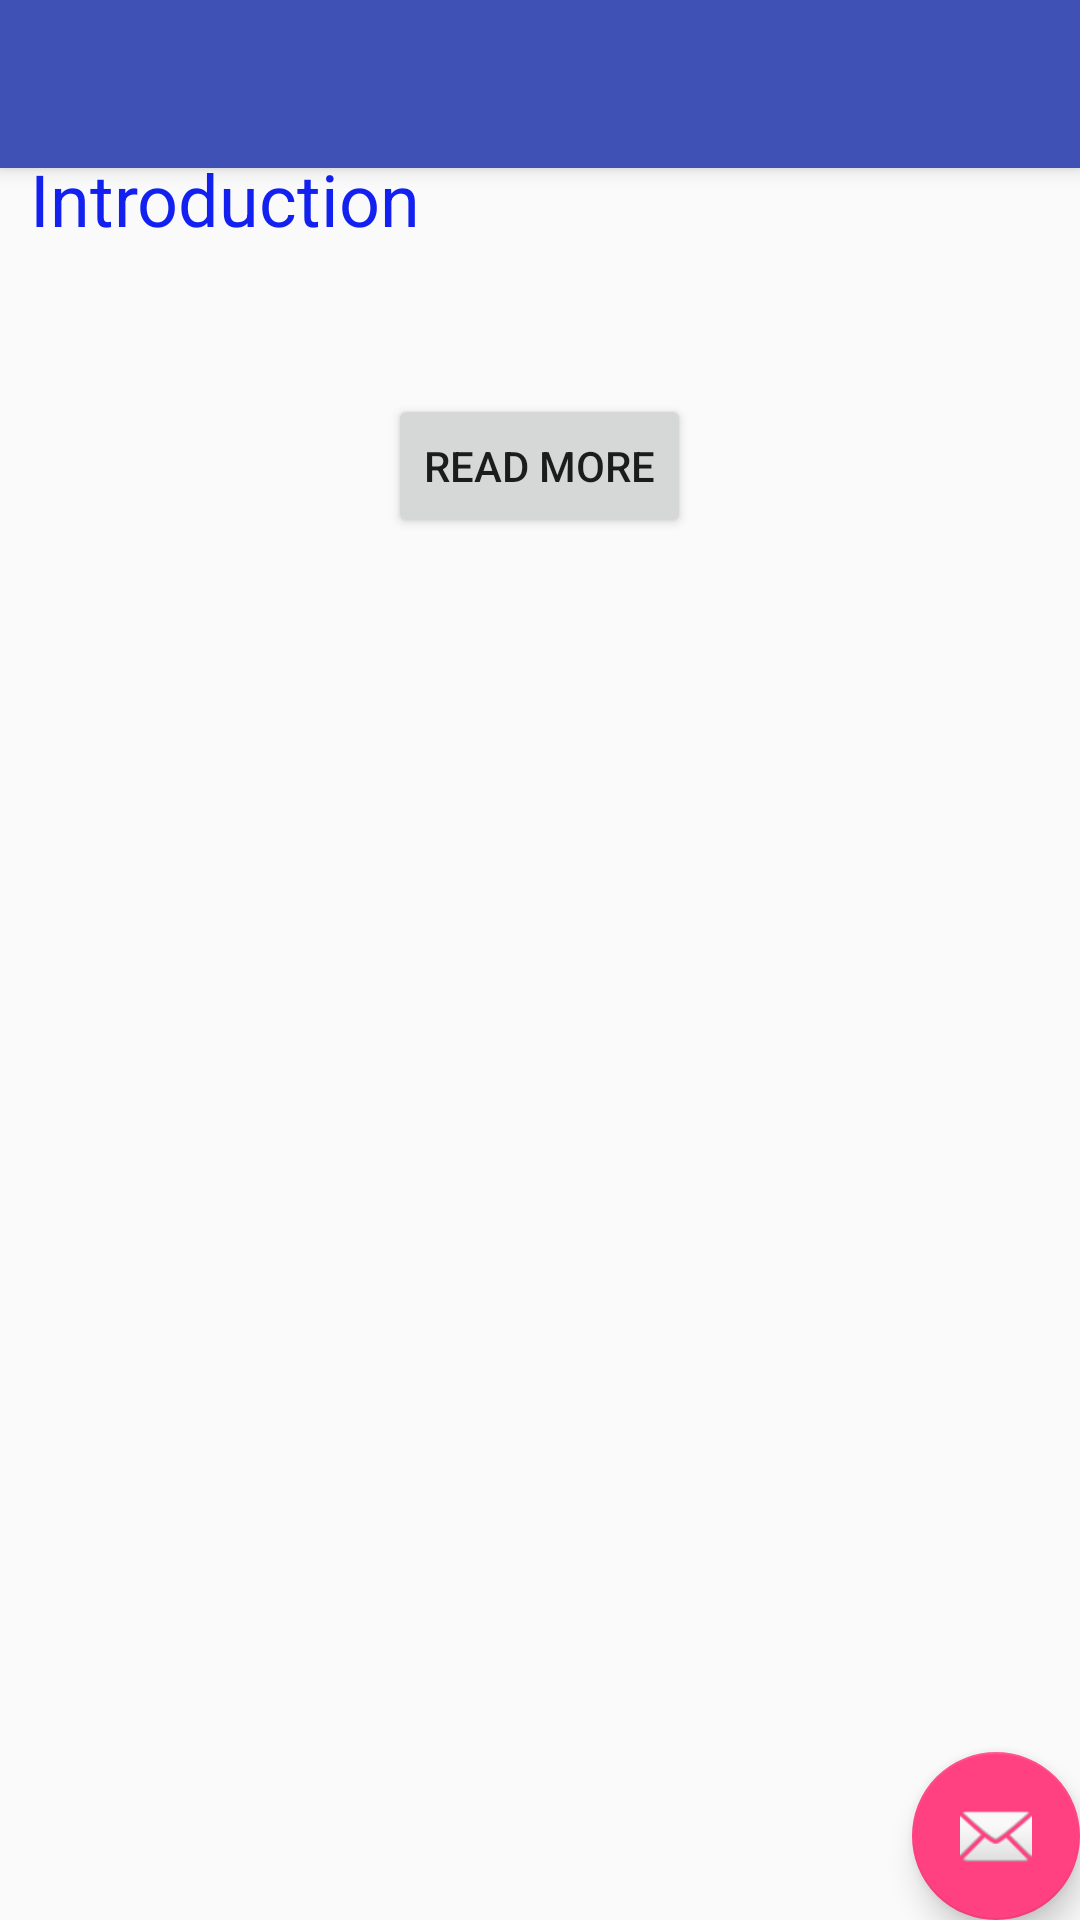

Android layout source for this screen:
<!-- AndroidManifest.xml: application theme AppTheme -->
<!-- res/layout/activity_lithology.xml -->
<?xml version="1.0" encoding="utf-8"?>
<android.support.design.widget.CoordinatorLayout xmlns:android="http://schemas.android.com/apk/res/android"
    xmlns:app="http://schemas.android.com/apk/res-auto"
    xmlns:tools="http://schemas.android.com/tools"
    android:layout_width="match_parent"
    android:layout_height="match_parent"
    tools:context="com.austinegwa64.learngeography.Lithology">

    <android.support.design.widget.AppBarLayout
        android:layout_width="match_parent"
        android:layout_height="wrap_content"
        android:theme="@style/AppTheme.AppBarOverlay">

        <android.support.v7.widget.Toolbar
            android:id="@+id/toolbar"
            android:layout_width="match_parent"
            android:layout_height="?attr/actionBarSize"
            android:background="?attr/colorPrimary"
            app:popupTheme="@style/AppTheme.PopupOverlay" />

    </android.support.design.widget.AppBarLayout>

    <include layout="@layout/content_lithology" />

    <android.support.design.widget.FloatingActionButton
        android:id="@+id/fab"
        android:layout_width="wrap_content"
        android:layout_height="wrap_content"
        android:layout_gravity="bottom|end"
        android:layout_margin="@dimen/fab_margin"
        app:srcCompat="@android:drawable/ic_dialog_email" />

</android.support.design.widget.CoordinatorLayout>
<!-- res/layout/content_lithology.xml (included above) -->
<?xml version="1.0" encoding="utf-8"?>
<ScrollView
    xmlns:android="http://schemas.android.com/apk/res/android"
    xmlns:app="http://schemas.android.com/apk/res-auto"
    xmlns:tools="http://schemas.android.com/tools"
    android:layout_width="match_parent"
    android:layout_height="match_parent">
<LinearLayout

    android:layout_width="match_parent"
    android:layout_height="wrap_content"
    app:layout_behavior="@string/appbar_scrolling_view_behavior"
    tools:context="com.austinegwa64.learngeography.Lithology"
    android:orientation="vertical"
    android:layout_marginTop="50dp"
    tools:showIn="@layout/activity_lithology">


    <TextView
        android:id="@+id/rockTitle"
        android:layout_width="wrap_content"
        android:layout_height="wrap_content"
        style="@style/title"
        android:text="Introduction" />

    <TextView
        android:id="@+id/rockIntro"
        android:layout_width="wrap_content"
        android:layout_height="wrap_content"
        android:layout_marginTop="10dp"
        style="@style/description" />

    <Button
        android:id="@+id/more"
        android:layout_marginTop="20dp"
        android:layout_width="wrap_content"
        android:layout_height="wrap_content"
        android:layout_gravity="center"
        android:text="READ MORE"/>


</LinearLayout>
</ScrollView>
<!-- resources referenced by this layout -->
<resources>
  <style name="AppTheme.AppBarOverlay" parent="ThemeOverlay.AppCompat.Dark.ActionBar" />
  <style name="AppTheme.PopupOverlay" parent="ThemeOverlay.AppCompat.Light" />
  <style name="description">
          
          <item name="android:layout_marginLeft">10dp</item>
  
      </style>
  <style name="title">
          
          <item name="android:textSize">24sp</item>
          <item name="android:textColor">#1221ef</item>
          <item name="android:layout_marginLeft">10dp</item>
      </style>
  <style name="AppTheme" parent="Theme.AppCompat.Light.DarkActionBar">
          
          <item name="colorPrimary">@color/colorPrimary</item>
          <item name="colorPrimaryDark">@color/colorPrimaryDark</item>
          <item name="colorAccent">@color/colorAccent</item>
      </style>
  <color name="colorPrimary">#3F51B5</color>
  <color name="colorPrimaryDark">#303F9F</color>
  <color name="colorAccent">#FF4081</color>
</resources>
